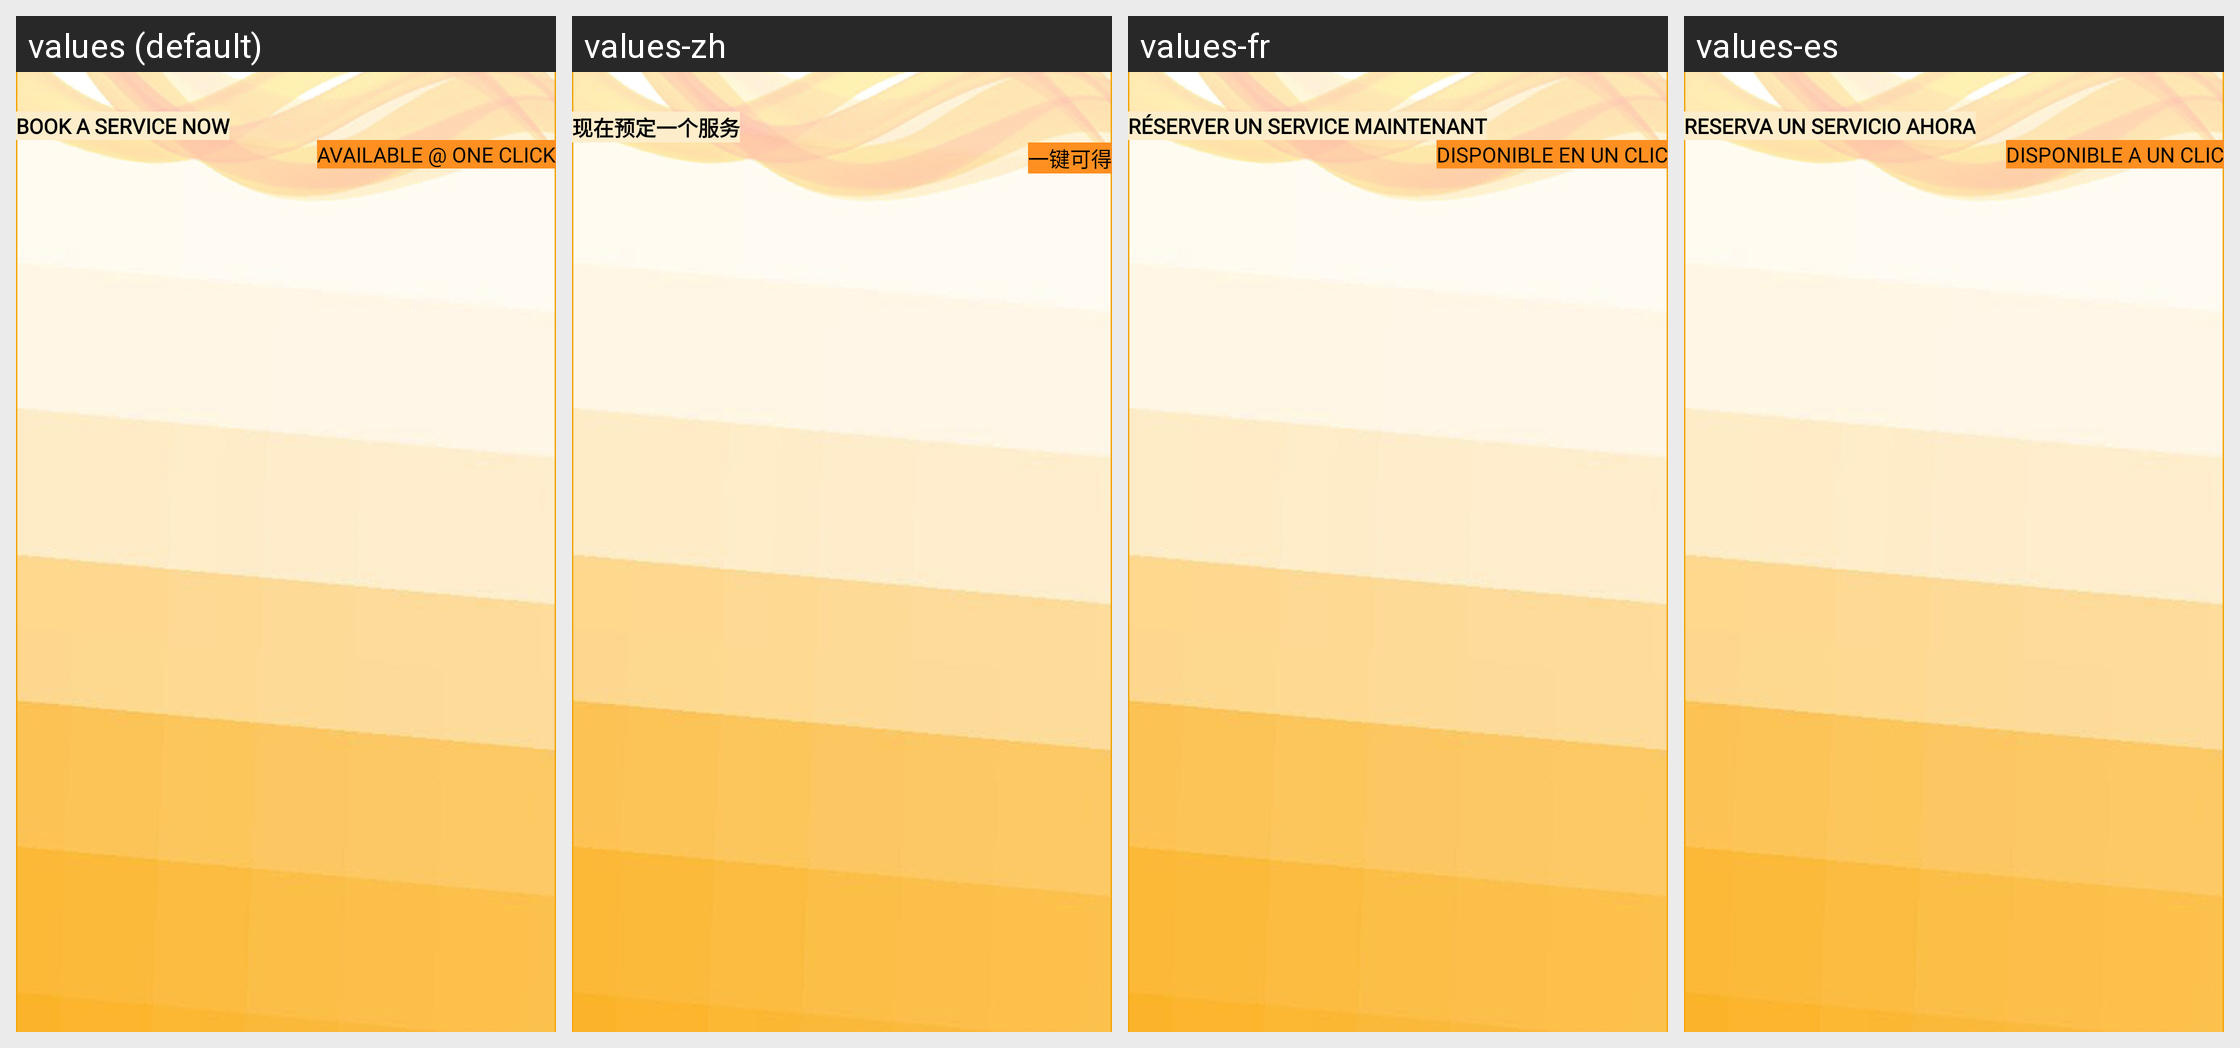

The same Android screen rendered under several of its app's locales, left to right. List the strings drawn on it with the default value and each locale's translation.
Android screen res/layout/fragment_service_book.xml rendered under 4 locales, left to right: values (default), values-zh, values-fr, values-es. Device: Nexus 5 (rendered at 1080×1920; each locale shown at half size, 540×960, under a caption strip naming it); theme Theme.MSQ.
Strings drawn on this screen, with the default value and each locale's value (text and hints the layout hard-codes, and strings that could not be matched under every locale, appear in the picture but are not listed):

book_a_service_now
  values: Book a service now
  values-zh: 现在预定一个服务
  values-fr: Réserver un service maintenant
  values-es: Reserva un servicio ahora

available_one_click
  values: Available @ one click
  values-zh: 一键可得
  values-fr: Disponible en un clic
  values-es: Disponible a Un Clic
